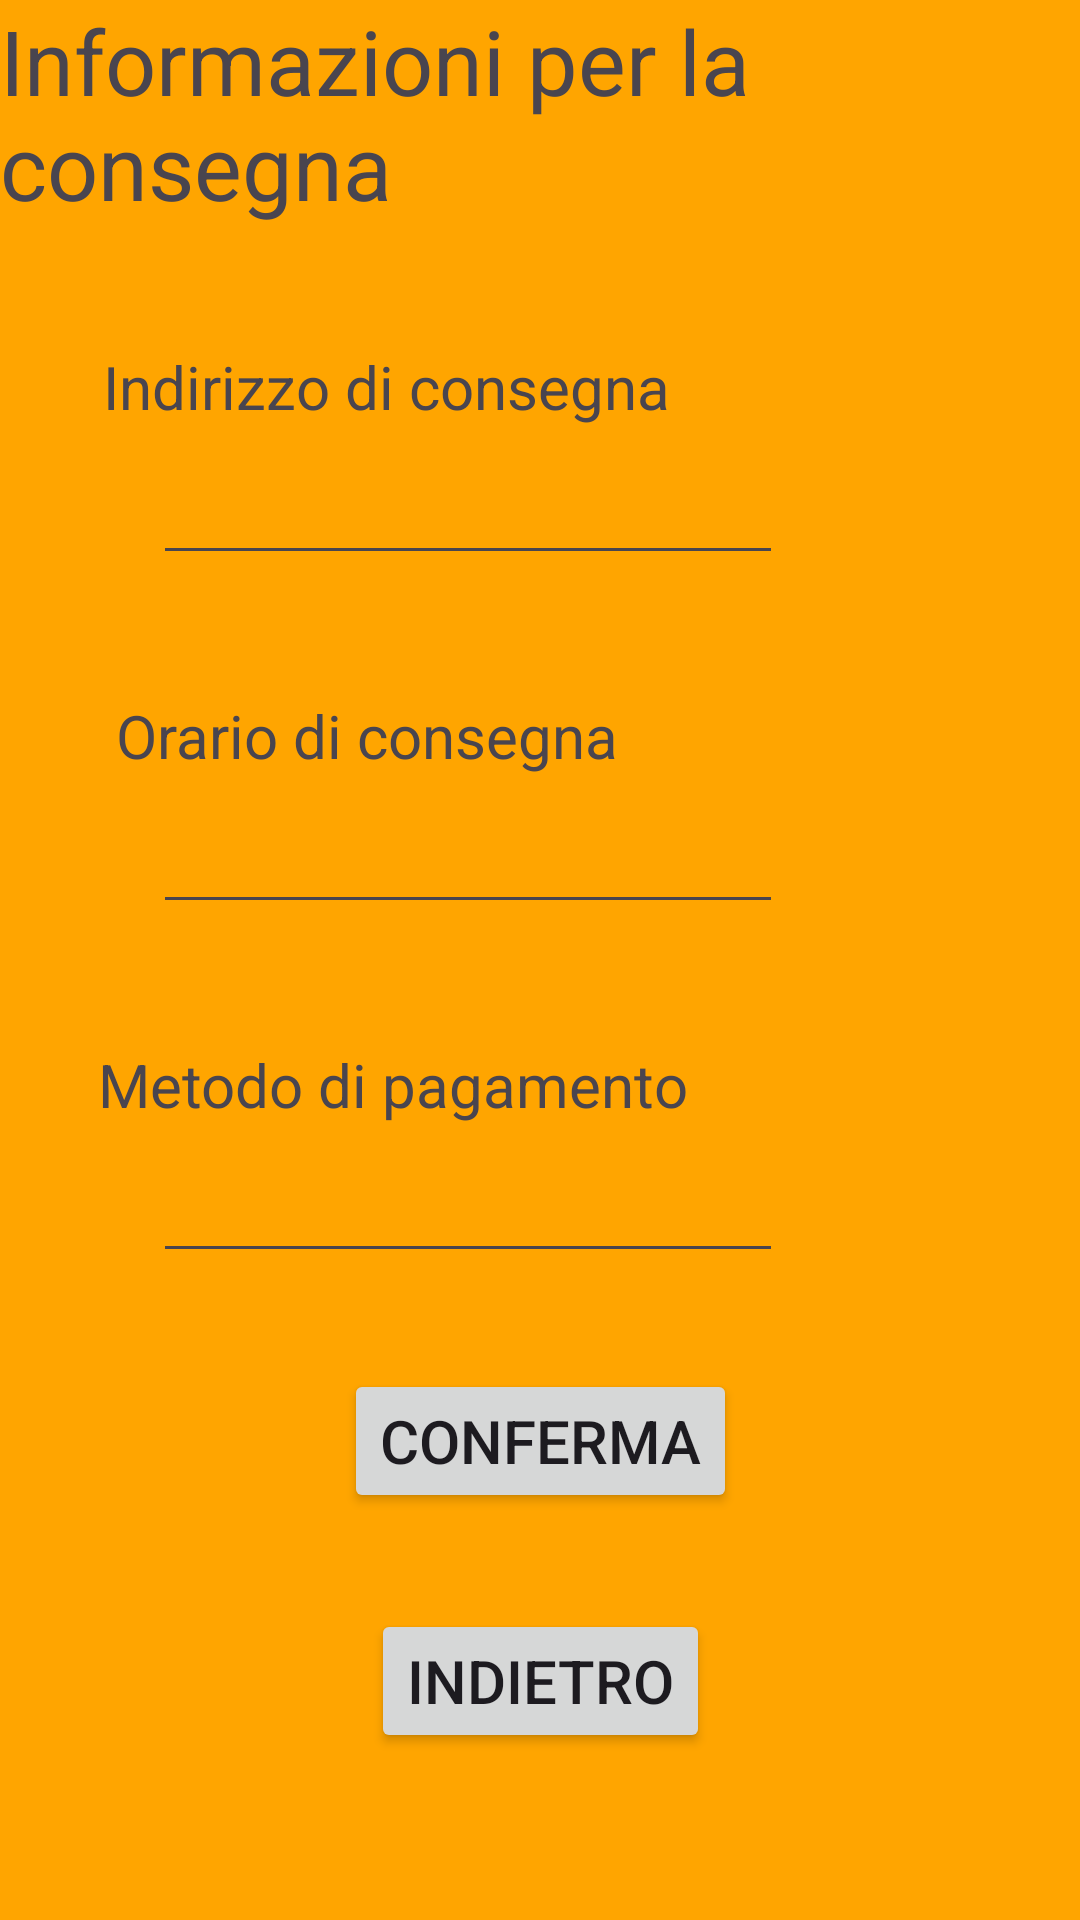

Produce the Android XML layout that renders to this screen, including the resource entries it uses.
<!-- AndroidManifest.xml: application theme Theme.PiadinaParty -->
<!-- res/layout/activity_schermata3.xml -->
<?xml version="1.0" encoding="utf-8"?>
<androidx.constraintlayout.widget.ConstraintLayout xmlns:android="http://schemas.android.com/apk/res/android"
    xmlns:app="http://schemas.android.com/apk/res-auto"
    xmlns:tools="http://schemas.android.com/tools"
    android:layout_width="match_parent"
    android:layout_height="match_parent"
    android:background="#FFA500">

    <androidx.constraintlayout.widget.Guideline
        android:id="@+id/guideline"
        android:layout_width="wrap_content"
        android:layout_height="wrap_content"
        android:orientation="vertical"
        app:layout_constraintEnd_toEndOf="parent"
        app:layout_constraintGuide_begin="20dp"
        app:layout_constraintHorizontal_bias="0.5"
        app:layout_constraintStart_toStartOf="parent" />

    <TextView
        android:id="@+id/Informazioni"
        android:layout_width="wrap_content"
        android:layout_height="wrap_content"
        android:text="Informazioni per la consegna"
        android:textSize="30sp"
        app:layout_constraintBottom_toTopOf="@+id/Indirizzo"
        app:layout_constraintEnd_toEndOf="parent"
        app:layout_constraintHorizontal_bias="0.5"
        app:layout_constraintStart_toStartOf="parent" />

    <TextView
        android:id="@+id/Indirizzo"
        android:layout_width="wrap_content"
        android:layout_height="wrap_content"
        android:layout_marginTop="40dp"
        android:text="Indirizzo di consegna"
        android:textSize="20sp"
        app:layout_constraintEnd_toEndOf="parent"
        app:layout_constraintHorizontal_bias="0.2"
        app:layout_constraintStart_toStartOf="parent"
        app:layout_constraintTop_toBottomOf="@+id/Informazioni" />

    <EditText
        android:id="@+id/indirizzo"
        android:layout_width="wrap_content"
        android:layout_height="wrap_content"
        android:layout_marginTop="8dp"
        android:ems="10"
        android:inputType="text"
        app:layout_constraintEnd_toEndOf="parent"
        app:layout_constraintHorizontal_bias="0.34"
        app:layout_constraintStart_toStartOf="parent"
        app:layout_constraintTop_toBottomOf="@+id/Indirizzo" />

    <TextView
        android:id="@+id/Orario"
        android:layout_width="wrap_content"
        android:layout_height="wrap_content"
        android:layout_marginTop="40dp"
        android:text="Orario di consegna"
        android:textSize="20sp"
        app:layout_constraintEnd_toEndOf="parent"
        app:layout_constraintHorizontal_bias="0.2"
        app:layout_constraintStart_toStartOf="parent"
        app:layout_constraintTop_toBottomOf="@+id/indirizzo" />

    <EditText
        android:id="@+id/orario"
        android:layout_width="wrap_content"
        android:layout_height="wrap_content"
        android:layout_marginTop="8dp"
        android:ems="10"
        android:inputType="text"
        app:layout_constraintEnd_toEndOf="parent"
        app:layout_constraintHorizontal_bias="0.34"
        app:layout_constraintStart_toStartOf="parent"
        app:layout_constraintTop_toBottomOf="@+id/Orario" />

    <TextView
        android:id="@+id/Pagamento"
        android:layout_width="wrap_content"
        android:layout_height="wrap_content"
        android:layout_marginTop="40dp"
        android:text="Metodo di pagamento"
        android:textSize="20sp"
        app:layout_constraintEnd_toEndOf="parent"
        app:layout_constraintHorizontal_bias="0.2"
        app:layout_constraintStart_toStartOf="parent"
        app:layout_constraintTop_toBottomOf="@+id/orario" />

    <EditText
        android:id="@+id/pagamento"
        android:layout_width="wrap_content"
        android:layout_height="wrap_content"
        android:layout_marginTop="8dp"
        android:ems="10"
        android:inputType="text"
        app:layout_constraintEnd_toEndOf="parent"
        app:layout_constraintHorizontal_bias="0.34"
        app:layout_constraintStart_toStartOf="parent"
        app:layout_constraintTop_toBottomOf="@+id/Pagamento" />

    <Button
        android:id="@+id/Conferma"
        android:layout_width="wrap_content"
        android:layout_height="wrap_content"
        android:layout_marginTop="32dp"
        android:text="Conferma"
        android:textSize="20sp"
        app:layout_constraintEnd_toEndOf="parent"
        app:layout_constraintHorizontal_bias="0.5"
        app:layout_constraintStart_toStartOf="parent"
        app:layout_constraintTop_toBottomOf="@+id/pagamento" />

    <Button
        android:id="@+id/Indietro"
        android:layout_width="wrap_content"
        android:layout_height="wrap_content"
        android:layout_marginTop="32dp"
        android:text="Indietro"
        android:textSize="20sp"
        app:layout_constraintEnd_toEndOf="parent"
        app:layout_constraintHorizontal_bias="0.5"
        app:layout_constraintStart_toStartOf="parent"
        app:layout_constraintTop_toBottomOf="@+id/Conferma" />

</androidx.constraintlayout.widget.ConstraintLayout>
<!-- resources referenced by this layout -->
<resources>
  <style name="Theme.PiadinaParty" parent="Base.Theme.PiadinaParty" />
  <style name="Base.Theme.PiadinaParty" parent="Theme.Material3.DayNight.NoActionBar">
          
          
      </style>
</resources>
